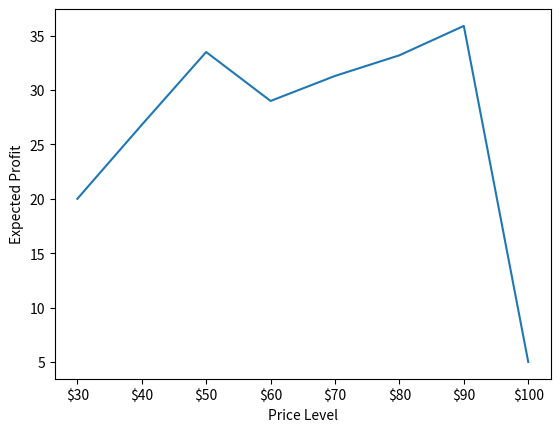

Here is the Python script that generated this plot: (Note: this script raises an exception after producing the figure.)
import random
from typing import NamedTuple, Callable, List

import numpy as np
import pandas as pd
import matplotlib.pyplot as plt

beta = 0.99  # discount factor
epsilon = 20  # miminal unitary return
c = 10  # buying cost
n_stores = 2000  # number of stores


class BetaParams(NamedTuple):
    """
    Parameters of the Beta distribution
    """

    alpha: int
    beta: int


class PriceLevel(NamedTuple):
    """
    Container of the information that charcterizes the state of a price level
    """

    price: int
    true_prob: float  # probability a customer makes a purchase at the price level
    params: BetaParams


def retrieve_price_levels():
    return [
        PriceLevel(30, 1, BetaParams(1, 1)),
        PriceLevel(40, 0.92, BetaParams(1, 1)),
        PriceLevel(50, 0.87, BetaParams(1, 1)),
        PriceLevel(60, 0.65, BetaParams(1, 1)),
        PriceLevel(70, 0.59, BetaParams(1, 1)),
        PriceLevel(80, 0.54, BetaParams(1, 1)),
        PriceLevel(90, 0.51, BetaParams(1, 1)),
        PriceLevel(100, 0.15, BetaParams(1, 1)),
    ]


prices = [pl.price for pl in retrieve_price_levels()]
profits = [pl.price * pl.true_prob - c for pl in retrieve_price_levels()]
labels = ['$' + str(p) for p in prices]

plt.plot(prices, profits)
plt.xticks(prices, labels=labels)
plt.ylabel("Expected Profit")
plt.xlabel("Price Level")
plt.savefig("./figs/expected_profit_vs_price_level.png")
plt.close()

raise ZeroDivisionError

# 1. Find out which price level PL yields the highest expected profit
#     a. If two price levels yield the same profit, pick at random between them.
# 2. Roll the dices  with PL
# 3. Update the beliefs about PL with observed results


def mean_beta(params: BetaParams):
    """
    Given a PriceLevel, returns the mean value of the beta distribution
    """
    return params.alpha / (params.alpha + params.beta)


def calculate_expected_profit(
    pl: PriceLevel, expected_probability: Callable[[BetaParams], float], cost: float
):
    return pl.price * expected_probability(pl.params) - cost


def simulate_customer_interaction(pl: PriceLevel):
    """
    For each price level, a customer buys with probability `pl.true_prob`.

    returns 1 if customers buy, returns 0 otherwise.
    """
    if random.random() < pl.true_prob:
        return 1
    return 0


def update_beliefs(pl: PriceLevel, result) -> PriceLevel:
    return PriceLevel(
        pl.price,
        pl.true_prob,
        BetaParams(pl.params.alpha + result, pl.params.beta + (1 - result)),
    )


SIZE = 2000


def run_simulation(
    expected_probability: Callable[[BetaParams], float], size: int
) -> List[List[int]]:
    company_actions = []
    for _ in range(size):
        prices_chosen = []
        price_levels = retrieve_price_levels()
        for _ in range(1000):
            expected_profits = [
                calculate_expected_profit(
                    pl, expected_probability=expected_probability, cost=10
                )
                for pl in price_levels
            ]
            idx = expected_profits.index(max(expected_profits))
            optimal_pl = price_levels[idx]
            result = simulate_customer_interaction(optimal_pl)
            price_levels[idx] = update_beliefs(optimal_pl, result)
            prices_chosen.append(optimal_pl.price)
        company_actions.append(prices_chosen)

    return company_actions


def reshape_simulation_result(result: List[List[int]], size: int) -> pd.DataFrame:

    series = [pd.Series(p_chosen) for p_chosen in result]
    series = pd.concat(series)

    df = pd.DataFrame({"t": series.index, "price_chosen": series})

    pp = df.groupby(["t", "price_chosen"]).size() / size
    pp = pp.reset_index(level="price_chosen", name="pp")
    pp = pp.pivot(columns="price_chosen", values="pp")
    pp[pp.isna()] = 0

    return pp


greedy_result = run_simulation(expected_probability=mean_beta, size=SIZE)

pp = reshape_simulation_result(greedy_result, size=SIZE)
pp = pp[:100]
plt.stackplot(pp.index, pp[50], pp[60], pp[70], pp[80], pp[90], pp[100])
plt.savefig("./figs/greedy_stackplot.png")
plt.close()

pp[[50, 60, 70, 80, 90, 100]].plot()
plt.savefig("./figs/greedy_pp_plot.png")
plt.close()

# Thompson sampling
def sampled_beta(params: BetaParams) -> float:
    return np.random.beta(a=params.alpha, b=params.beta)


thompson_result = run_simulation(expected_probability=sampled_beta, size=SIZE)
pp = reshape_simulation_result(thompson_result, size=SIZE)

plt.stackplot(pp.index, pp[50], pp[60], pp[70], pp[80], pp[90], pp[100])
plt.savefig("./figs/thompson_stackplot.png")
plt.close()

pp[[50, 60, 70, 80, 90, 100]].plot()
plt.savefig("./figs/thompson_pp_plot.png")
plt.close()
